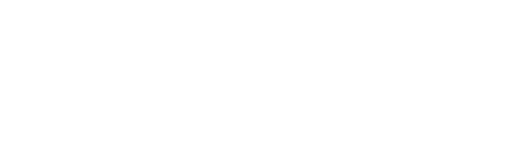
t = 0.00 s
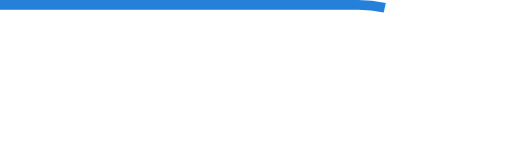
t = 1.50 s
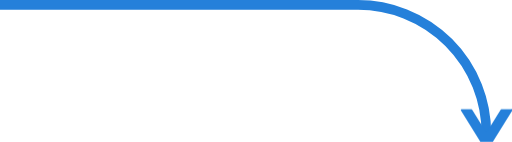
t = 1.88 s
t = 2.25 s: frame unchanged from t = 1.88 s, image omitted
t = 2.63 s: frame unchanged from t = 1.88 s, image omitted
t = 3.00 s: frame unchanged from t = 1.88 s, image omitted

The animated SVG that drew these frames (rendered in a browser with its animation timeline set to each time). Animation: 2 CSS @keyframes rules; one cycle of 3.00 s.

<svg id="Layer_2" data-name="Layer 2" xmlns="http://www.w3.org/2000/svg" viewBox="0 0 319.2 88.42">
  <defs>
    <style>
      @keyframes draw {
    	  to {
    	    stroke-dashoffset: 0;
    	  }
    	}
      @keyframes pop{
    		to {
    			opacity: 1;
    		}
    	}
      .cls-1{
        fill:none;
        stroke:#2580da;
        stroke-miterlimit:10;
        stroke-width:6px;
        stroke-dasharray: 1200;
    	  stroke-dashoffset: 1200;
    	  animation: draw 1.5s 1.2s linear forwards;
      }
      .cls-2{
        fill:#2580da;
        opacity: 0;
        animation: pop 0.3s 1.5s linear forwards;
      }
    </style>
  </defs>
  <path class="cls-1" d="M1008.22,322.91h223.2a80,80,0,0,1,80,80V403" transform="translate(-1008.22 -319.91)"/>
  <path class="cls-2" d="M1326.85,387.9h-6a.57.57,0,0,0-.51.32l-8.87,14.32-8.88-14.32a.56.56,0,0,0-.51-.32h-6a.57.57,0,0,0-.5.82l12,19.28a.58.58,0,0,0,.51.32h7a.56.56,0,0,0,.51-.32l12-19.28a.73.73,0,0,0,.06-.26A.57.57,0,0,0,1326.85,387.9Z" transform="translate(-1008.22 -319.91)"/>
</svg>
